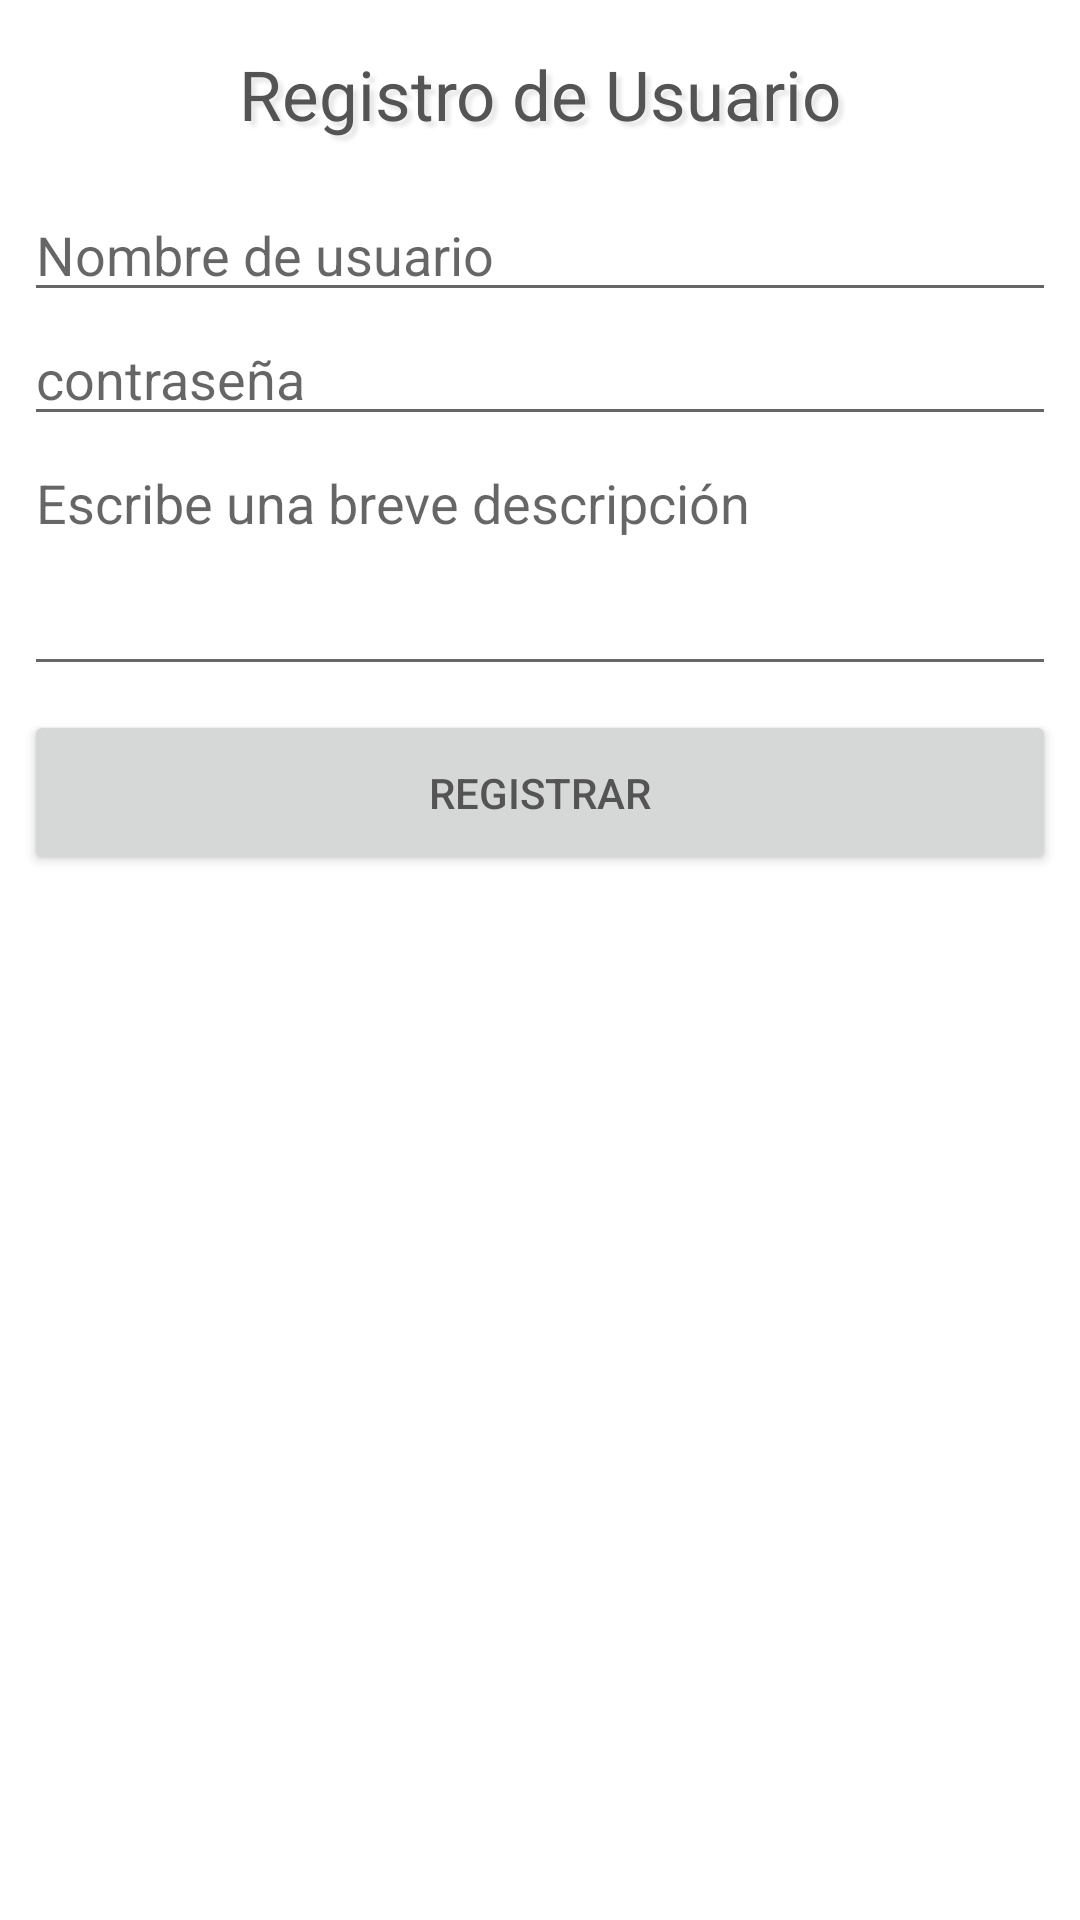

Android layout source for this screen:
<!-- AndroidManifest.xml: application theme AppTheme -->
<!-- res/layout/a_paso_de_pantalla.xml -->
<?xml version="1.0" encoding="utf-8"?>
<ScrollView
    xmlns:android="http://schemas.android.com/apk/res/android"
    android:layout_width="match_parent"
    android:layout_height="match_parent"
    android:background="@color/white">
    <LinearLayout
        android:orientation="vertical" android:layout_width="match_parent"
        android:layout_height="match_parent"
        android:background="@color/white">

        <TextView
            android:id="@+id/textView"
            android:layout_width="match_parent"
            android:layout_height="wrap_content"
            android:text="Registro de Usuario"
            android:textColor="@color/font"
            android:shadowColor="@color/grey"
            android:shadowDx="5"
            android:shadowDy="5"
            android:shadowRadius="3"
            android:textSize="23sp"
            android:gravity="center_horizontal"
            android:padding="16dp"
            />


        <ImageView
            android:layout_width="80dp"
            android:layout_height="wrap_content"
            android:id="@+id/imageView"
            android:layout_gravity="center_horizontal"
            android:adjustViewBounds="true"
            android:src="@mipmap/android_logo"
            />

        <EditText
            android:id="@+id/nombre_edittext"
            android:layout_width="match_parent"
            android:layout_height="wrap_content"
            android:inputType="textPersonName"
            android:hint="Nombre de usuario"
            android:ems="10"
            android:layout_gravity="center_horizontal"
            android:layout_marginLeft="8dp"
            android:layout_marginRight="8dp"/>

        <EditText
            android:id="@+id/password_edittext"
            android:layout_width="match_parent"
            android:layout_height="wrap_content"
            android:inputType="textPassword"
            android:ems="10"
            android:hint="contraseña"
            android:layout_marginLeft="8dp"
            android:layout_marginRight="8dp"/>

        <EditText
            android:id="@+id/descripcion_edittext"
            android:layout_width="match_parent"
            android:layout_height="wrap_content"
            android:inputType="textMultiLine"
            android:minLines="3"
            android:maxLines="10"
            android:singleLine="false"
            android:hint="Escribe una breve descripción"
            android:layout_marginLeft="8dp"
            android:layout_marginRight="8dp"
            android:gravity="top"/>



        <Button
            android:id="@+id/regitrar_button"
            android:layout_width="match_parent"
            android:layout_height="wrap_content"
            android:text="Registrar"
            android:padding="18dp"
            android:layout_margin="8dp"
            android:textColor="@color/font"
            />



    </LinearLayout>

</ScrollView>
<!-- resources referenced by this layout -->
<resources>
  <color name="font">#545454</color>
  <color name="grey">#e7e7e7</color>
  <color name="white">#ffffff</color>
  <style name="AppTheme" parent="Theme.AppCompat.Light.DarkActionBar">
          
          <item name="colorPrimary">@color/colorPrimary</item>
          <item name="colorPrimaryDark">@color/colorPrimaryDark</item>
          <item name="colorAccent">@color/colorAccent</item>
      </style>
  <color name="colorPrimary">#A4C639</color>
  <color name="colorPrimaryDark">#6C8225</color>
  <color name="colorAccent">#8BC34A</color>
</resources>
